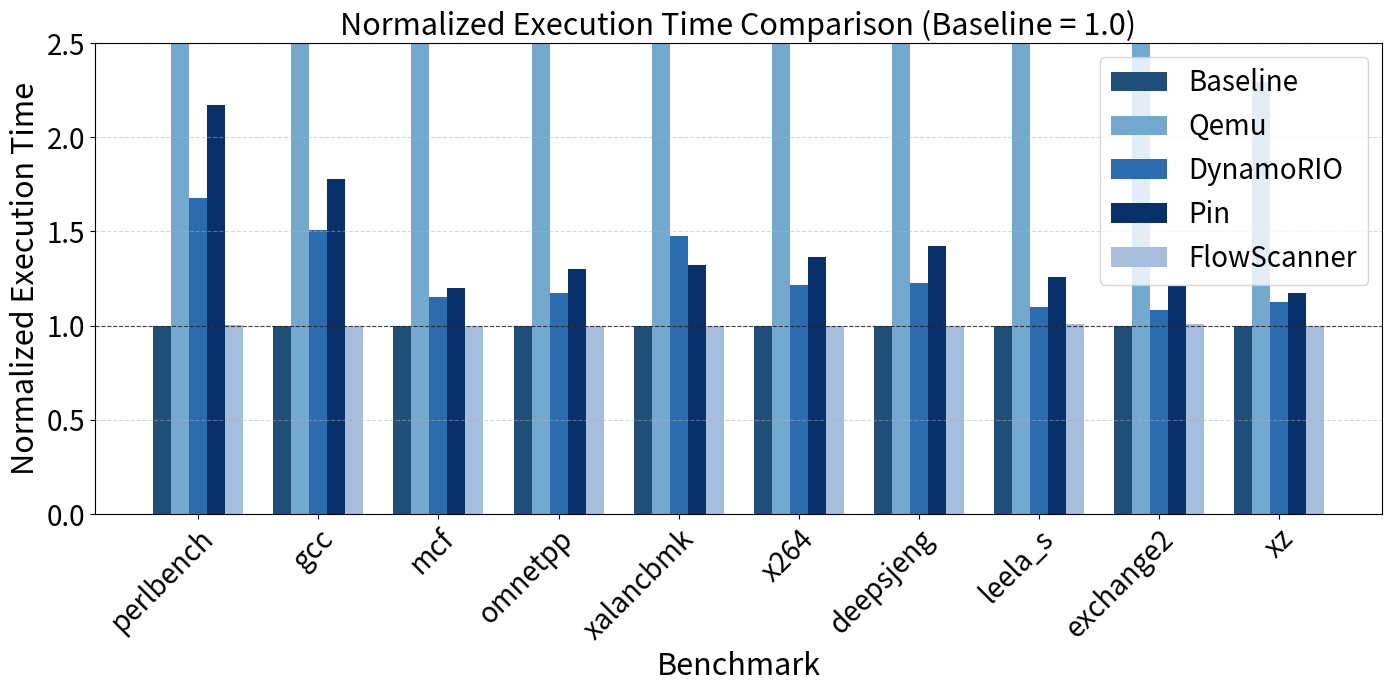

Write Python code to recreate this figure.

import matplotlib.pyplot as plt
import numpy as np

benchmarks = [
    "perlbench", "gcc", "mcf", "omnetpp",
    "xalancbmk", "x264", "deepsjeng",
    "leela_s", "exchange2", "xz"
]

base_time = np.array([422, 672, 906, 614, 566, 317, 499, 567, 322, 3466], dtype=float)
qemu_time = np.array([3205, 3597, 2496, 2159, 1685, 3236, 2367, 2019, 1680, 7946], dtype=float)
dynamo_time = np.array([708, 1014, 1042, 720, 836, 386, 613, 624, 348, 3895], dtype=float)
pin_time = np.array([916, 1196, 1085, 800, 748, 433, 709, 712, 390, 4073], dtype=float)
flowscanner_time = np.array([423, 672, 906, 614, 566, 317, 499, 571, 324, 3466], dtype=float)

# Replace 0 (missing) with np.nan
qemu_time[qemu_time == 0] = np.nan
dynamo_time[dynamo_time == 0] = np.nan
pin_time[pin_time == 0] = np.nan

# Normalize by baseline
qemu_norm = qemu_time / base_time
dynamo_norm = dynamo_time / base_time
pin_norm = pin_time / base_time
flowscanner_norm = flowscanner_time / base_time
base_norm = base_time / base_time  # all ones

# Bar setup
bar_width = 0.15
index = np.arange(len(benchmarks))

# Blue color palette
colors = {
    'Base': '#1f4e79',
    'Qemu': '#74a9cf',
    'DynamoRIO': '#2b6cb0',
    'Pin': '#08306b',
    'FlowScanner': '#a6bddb'
}

# Increase font sizes here
plt.rcParams.update({
    'axes.titlesize': 22,
    'axes.labelsize': 22,
    'xtick.labelsize': 20,
    'ytick.labelsize': 20,
    'legend.fontsize': 20,
    'figure.titlesize': 24
})

plt.figure(figsize=(14, 7))

plt.bar(index, base_norm, bar_width, color=colors['Base'], label='Baseline')
plt.bar(index + bar_width, qemu_norm, bar_width, color=colors['Qemu'], label='Qemu')
plt.bar(index + 2 * bar_width, dynamo_norm, bar_width, color=colors['DynamoRIO'], label='DynamoRIO')
plt.bar(index + 3 * bar_width, pin_norm, bar_width, color=colors['Pin'], label='Pin')
plt.bar(index + 4 * bar_width, flowscanner_norm, bar_width, color=colors['FlowScanner'], label='FlowScanner')

plt.axhline(1, color='black', linestyle='--', linewidth=0.8, alpha=0.7)
# print(index)
# print(index + 2 * bar_width)
# print(benchmarks)
plt.xlabel('Benchmark')
plt.ylabel('Normalized Execution Time')
plt.title('Normalized Execution Time Comparison (Baseline = 1.0)')
plt.xticks(index + 2* bar_width, benchmarks, rotation=45, ha="right", rotation_mode='anchor')

# Cap Y-axis at 2.0 for better comparison visibility
plt.ylim(0, 2.5)

plt.legend()
plt.grid(axis='y', linestyle='--', alpha=0.5)

plt.tight_layout(pad=1)

# Save figure with tight bounding box to cut white space
plt.savefig('spec_execution_time.pdf', bbox_inches='tight', dpi=300)

plt.show()
